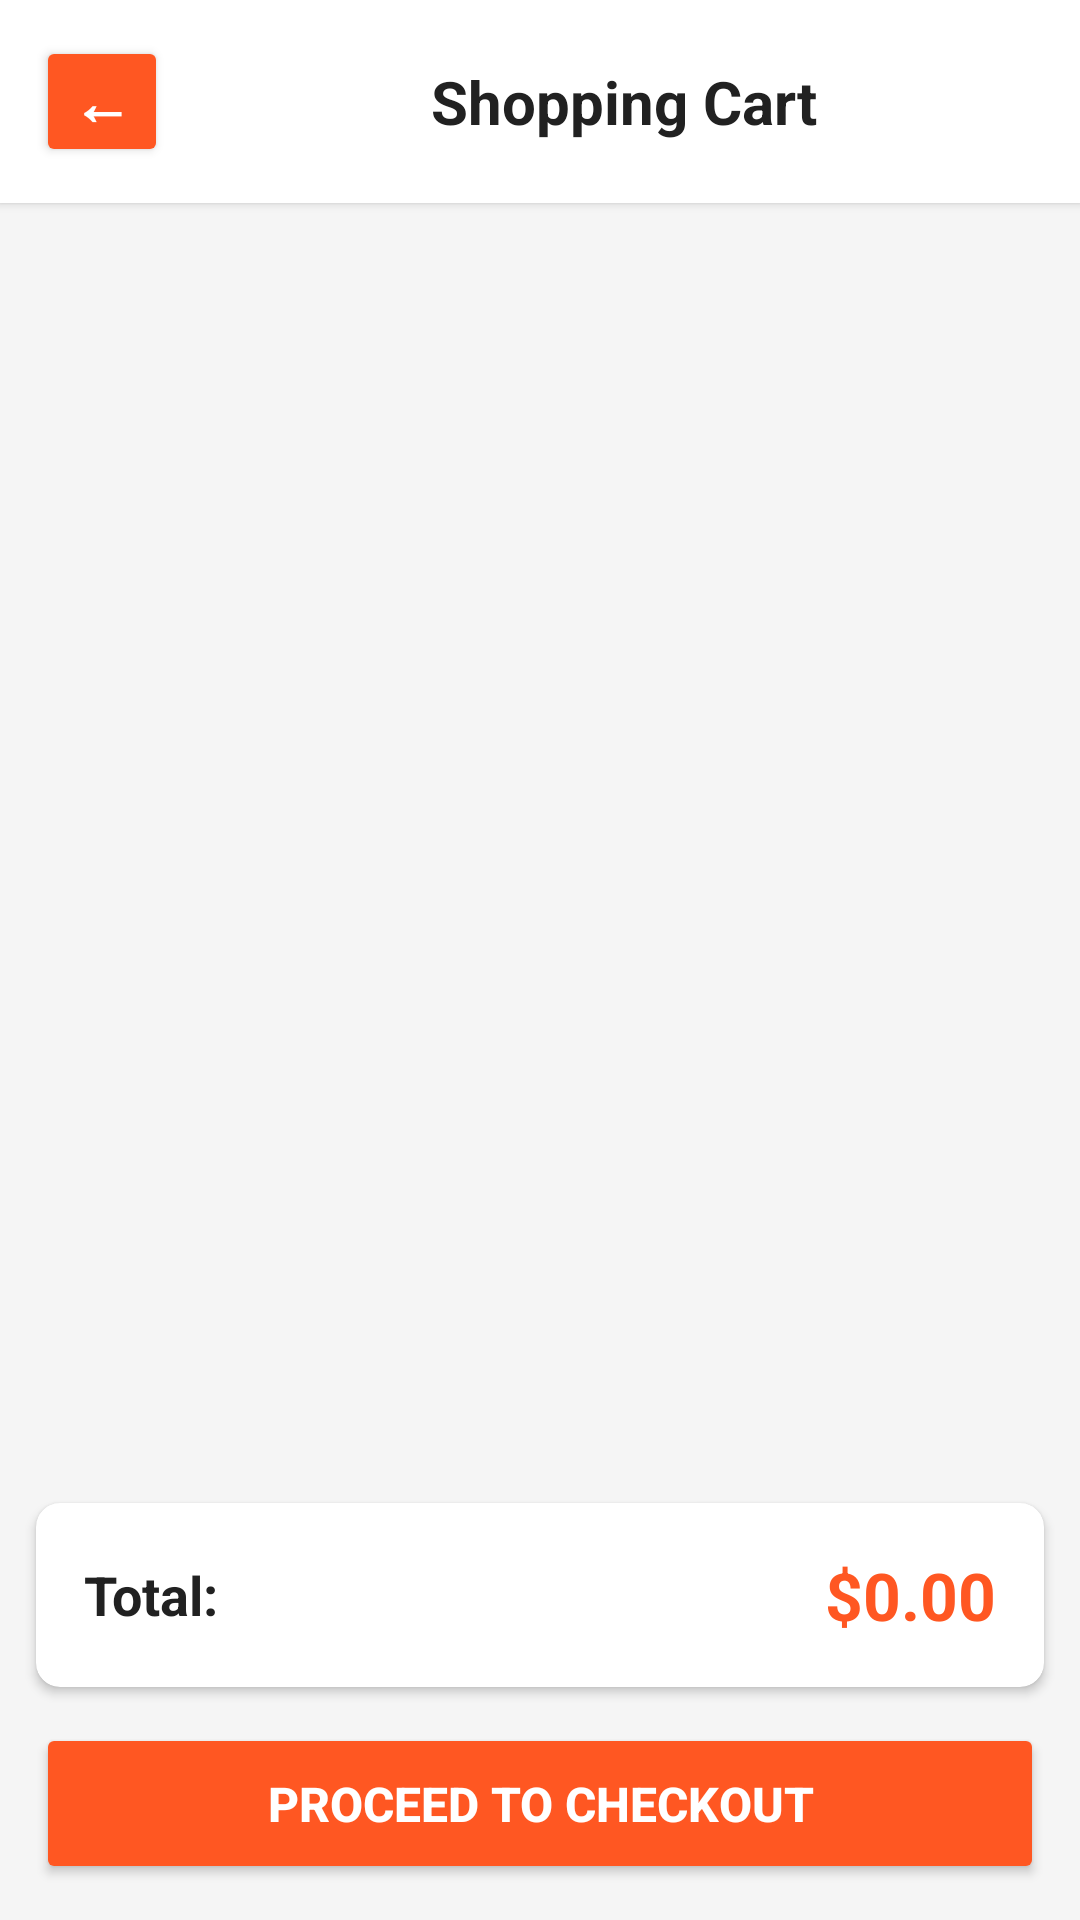

Android layout source for this screen:
<!-- AndroidManifest.xml: application theme Theme.GoGoFood -->
<!-- res/layout/activity_shopping_cart.xml -->
<?xml version="1.0" encoding="utf-8"?>
<androidx.constraintlayout.widget.ConstraintLayout xmlns:android="http://schemas.android.com/apk/res/android"
    xmlns:app="http://schemas.android.com/apk/res-auto"
    xmlns:tools="http://schemas.android.com/tools"
    android:layout_width="match_parent"
    android:layout_height="match_parent"
    android:background="#F5F5F5"
    tools:context=".ShoppingCartActivity">

    
    <LinearLayout
        android:id="@+id/headerLayout"
        android:layout_width="0dp"
        android:layout_height="wrap_content"
        android:orientation="horizontal"
        android:padding="12dp"
        android:background="#FFFFFF"
        android:elevation="2dp"
        android:gravity="center_vertical"
        app:layout_constraintEnd_toEndOf="parent"
        app:layout_constraintStart_toStartOf="parent"
        app:layout_constraintTop_toTopOf="parent">

        <Button
            android:id="@+id/backButton"
            android:layout_width="wrap_content"
            android:layout_height="wrap_content"
            android:text="←"
            android:textSize="20sp"
            android:textStyle="bold"
            android:backgroundTint="#FF5722"
            android:textColor="#FFFFFF"
            android:paddingStart="12dp"
            android:paddingEnd="12dp"
            android:paddingTop="8dp"
            android:paddingBottom="8dp"
            android:minWidth="0dp"
            android:minHeight="0dp" />

        <TextView
            android:layout_width="0dp"
            android:layout_height="wrap_content"
            android:layout_weight="1"
            android:text="Shopping Cart"
            android:textSize="20sp"
            android:textStyle="bold"
            android:textColor="#212121"
            android:gravity="center"
            android:layout_marginStart="12dp" />

    </LinearLayout>

    
    <TextView
        android:id="@+id/emptyCartTextView"
        android:layout_width="wrap_content"
        android:layout_height="wrap_content"
        android:text="Your cart is empty"
        android:textSize="18sp"
        android:textColor="#757575"
        android:visibility="gone"
        app:layout_constraintEnd_toEndOf="parent"
        app:layout_constraintStart_toStartOf="parent"
        app:layout_constraintTop_toBottomOf="@+id/headerLayout"
        app:layout_constraintBottom_toBottomOf="parent" />

    
    <androidx.recyclerview.widget.RecyclerView
        android:id="@+id/cartRecyclerView"
        android:layout_width="match_parent"
        android:layout_height="0dp"
        android:padding="8dp"
        android:clipToPadding="false"
        android:scrollbars="vertical"
        android:fadeScrollbars="true"
        android:minHeight="200dp"
        app:layout_constraintEnd_toEndOf="parent"
        app:layout_constraintStart_toStartOf="parent"
        app:layout_constraintTop_toBottomOf="@+id/headerLayout"
        app:layout_constraintBottom_toTopOf="@+id/totalCard" />

    
    <androidx.cardview.widget.CardView
        android:id="@+id/totalCard"
        android:layout_width="0dp"
        android:layout_height="wrap_content"
        android:layout_margin="12dp"
        app:cardCornerRadius="8dp"
        app:cardElevation="2dp"
        app:cardBackgroundColor="#FFFFFF"
        app:layout_constraintEnd_toEndOf="parent"
        app:layout_constraintStart_toStartOf="parent"
        app:layout_constraintBottom_toTopOf="@+id/checkoutButton">

        <LinearLayout
            android:layout_width="match_parent"
            android:layout_height="wrap_content"
            android:orientation="horizontal"
            android:padding="16dp"
            android:gravity="center_vertical">

            <TextView
                android:layout_width="0dp"
                android:layout_height="wrap_content"
                android:layout_weight="1"
                android:text="Total:"
                android:textSize="18sp"
                android:textStyle="bold"
                android:textColor="#212121" />

            <TextView
                android:id="@+id/totalTextView"
                android:layout_width="wrap_content"
                android:layout_height="wrap_content"
                android:text="$0.00"
                android:textSize="22sp"
                android:textStyle="bold"
                android:textColor="#FF5722" />

        </LinearLayout>

    </androidx.cardview.widget.CardView>

    
    <Button
        android:id="@+id/checkoutButton"
        android:layout_width="0dp"
        android:layout_height="wrap_content"
        android:text="Proceed to Checkout"
        android:textSize="16sp"
        android:textStyle="bold"
        android:textColor="#FFFFFF"
        android:backgroundTint="#FF5722"
        android:padding="16dp"
        android:layout_marginStart="12dp"
        android:layout_marginEnd="12dp"
        android:layout_marginBottom="12dp"
        app:layout_constraintEnd_toEndOf="parent"
        app:layout_constraintStart_toStartOf="parent"
        app:layout_constraintBottom_toBottomOf="parent" />

</androidx.constraintlayout.widget.ConstraintLayout>
<!-- resources referenced by this layout -->
<resources>
  <style name="Theme.GoGoFood" parent="Base.Theme.GoGoFood" />
  <style name="Base.Theme.GoGoFood" parent="Theme.Material3.DayNight.NoActionBar">
          
          
      </style>
</resources>
